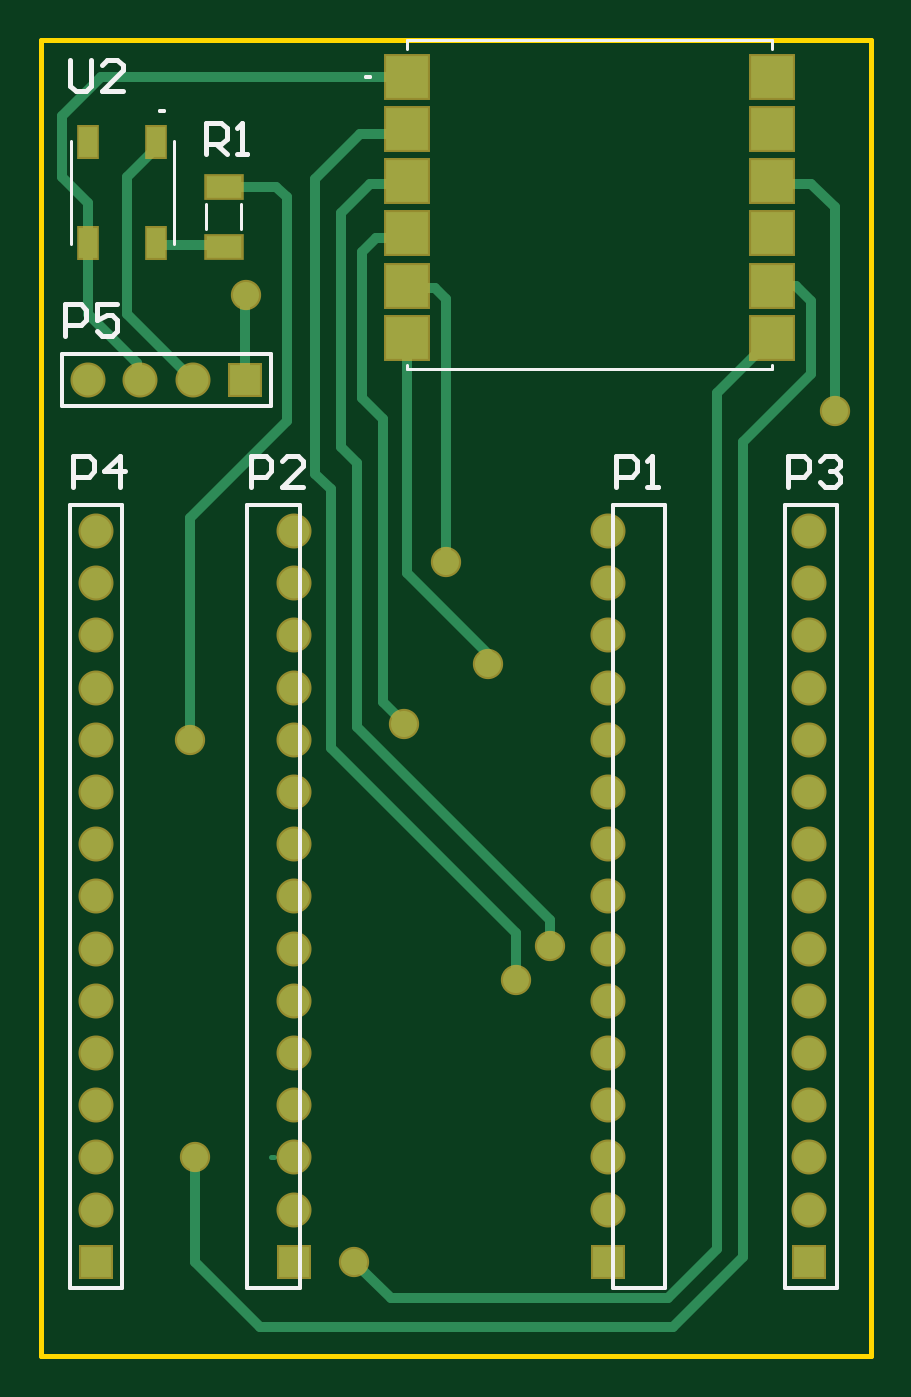
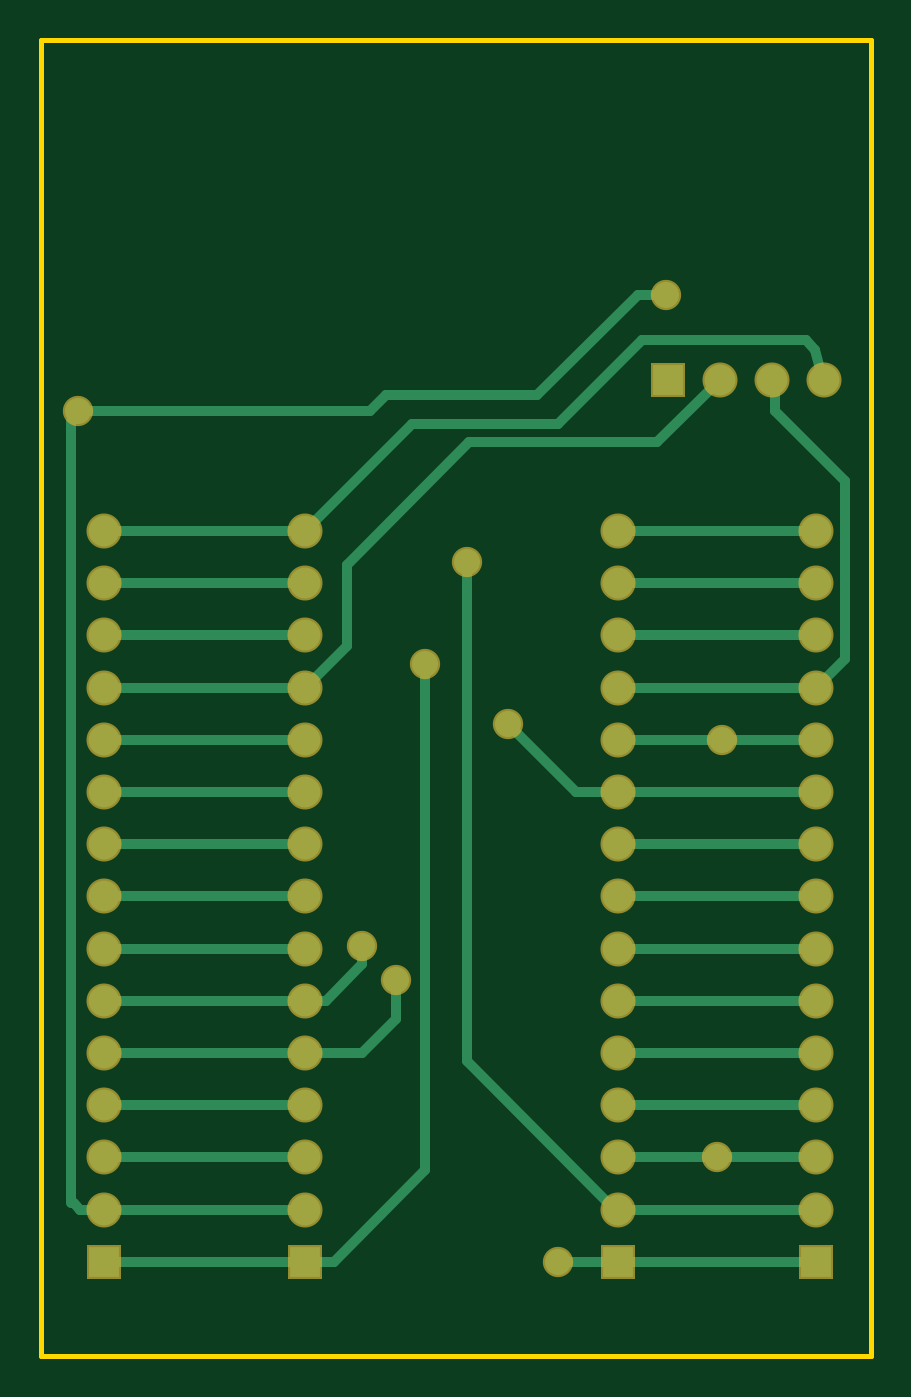
Circuit board: 6 layer files. Board 40.4 x 64.0 mm.
- bottom_copper: shield_MRF24J40MA.GBL (4083 bytes)
- bottom_mask: shield_MRF24J40MA.GBS (1682 bytes)
- outline: shield_MRF24J40MA.GKO (250 bytes)
- top_copper: shield_MRF24J40MA.GTL (4484 bytes)
- top_silk: shield_MRF24J40MA.GTO (2859 bytes)
- top_mask: shield_MRF24J40MA.GTS (2093 bytes)

=== bottom_copper: shield_MRF24J40MA.GBL ===
G04*
G04 #@! TF.GenerationSoftware,Altium Limited,Altium Designer,20.0.13 (296)*
G04*
G04 Layer_Physical_Order=2*
G04 Layer_Color=16711680*
%FSLAX25Y25*%
%MOIN*%
G70*
G01*
G75*
%ADD20C,0.02000*%
%ADD22C,0.05906*%
%ADD23R,0.05906X0.05906*%
%ADD24R,0.05906X0.05906*%
%ADD25C,0.05000*%
D20*
X108500Y-194000D02*
X147000D01*
X152000Y-71812D02*
X153243Y-73054D01*
X151571Y-224000D02*
X152743Y-222828D01*
X147000Y-224000D02*
X151571D01*
X153243Y-222828D02*
Y-73054D01*
X147000Y-194000D02*
X147500D01*
X148000Y-193500D01*
X108500Y-184000D02*
X147000D01*
X10500Y-144000D02*
X48500D01*
X10500Y-134000D02*
X28500D01*
X10500Y-214000D02*
X29500D01*
X85500Y-216500D02*
X103000Y-234000D01*
X108500D01*
X108000D02*
X147000D01*
Y-134000D02*
X147500D01*
X108500D02*
X147000D01*
X100500Y-116000D02*
Y-100500D01*
Y-116000D02*
X108500Y-124000D01*
X108000D02*
X147000D01*
X60000Y-73500D02*
X88000D01*
X108500Y-94000D01*
X147000D01*
X10703Y-59297D02*
X12500Y-57500D01*
X9209Y-65000D02*
X10703Y-59297D01*
X97500Y-177000D02*
X104500Y-184000D01*
X97500Y-177000D02*
Y-173500D01*
X91000Y-187500D02*
Y-180000D01*
Y-187500D02*
X97500Y-194000D01*
X108500D01*
X48500Y-144000D02*
X56500D01*
X69500Y-131000D01*
X77500Y-195500D02*
Y-100000D01*
X49000Y-224000D02*
X77500Y-195500D01*
X85500Y-216500D02*
Y-119500D01*
X108500Y-174000D02*
X147000D01*
X108500Y-104000D02*
X147000D01*
X48500Y-224000D02*
X49000D01*
X10500Y-234000D02*
X60000D01*
X108500Y-224000D02*
X147000D01*
Y-214000D02*
X147500D01*
X108500D02*
X147000D01*
Y-204000D02*
X147500D01*
X108500D02*
X147000D01*
X104500Y-184000D02*
X108500D01*
Y-164000D02*
X147000D01*
X10500Y-224000D02*
X45504D01*
X147000Y-164000D02*
X147500D01*
X147000Y-154000D02*
X147500D01*
X108500D02*
X147000D01*
Y-144000D02*
X147500D01*
X108500D02*
X147000D01*
Y-114000D02*
X147500D01*
X108500D02*
X147000D01*
X77000Y-77000D02*
X100500Y-100500D01*
X152000Y-71812D02*
Y-71000D01*
X29000Y-65000D02*
X41000Y-77000D01*
X77000D01*
X29500Y-214000D02*
X48500D01*
X10500Y-204000D02*
X48500D01*
X10500Y-194000D02*
X48500D01*
X10500Y-184000D02*
X48500D01*
X10500Y-174000D02*
X48500D01*
X10500Y-164000D02*
X48500D01*
X10500Y-154000D02*
X48500D01*
X28500Y-134000D02*
X48500D01*
X10500Y-124000D02*
X48500D01*
X10500Y-114000D02*
X48500D01*
X10500Y-104000D02*
X48500D01*
X10500Y-94000D02*
X48500D01*
X18500Y-65500D02*
X19000Y-65000D01*
X18500Y-71000D02*
Y-65500D01*
X5000Y-84500D02*
X18500Y-71000D01*
X5000Y-118500D02*
X10500Y-124000D01*
X5000Y-118500D02*
Y-84500D01*
X96000Y-71000D02*
X152000D01*
X64000Y-68000D02*
X93000D01*
X96000Y-71000D01*
X39250Y-48750D02*
X44750D01*
X64000Y-68000D01*
X44000Y-57500D02*
X60000Y-73500D01*
X12500Y-57500D02*
X44000D01*
D22*
X147000Y-94000D02*
D03*
Y-104000D02*
D03*
Y-114000D02*
D03*
Y-124000D02*
D03*
Y-134000D02*
D03*
Y-144000D02*
D03*
Y-154000D02*
D03*
Y-164000D02*
D03*
Y-174000D02*
D03*
Y-184000D02*
D03*
Y-194000D02*
D03*
Y-204000D02*
D03*
Y-214000D02*
D03*
Y-224000D02*
D03*
X108500Y-94000D02*
D03*
Y-104000D02*
D03*
Y-114000D02*
D03*
Y-124000D02*
D03*
Y-134000D02*
D03*
Y-144000D02*
D03*
Y-154000D02*
D03*
Y-164000D02*
D03*
Y-174000D02*
D03*
Y-184000D02*
D03*
Y-194000D02*
D03*
Y-204000D02*
D03*
Y-214000D02*
D03*
Y-224000D02*
D03*
X48500Y-94000D02*
D03*
Y-104000D02*
D03*
Y-114000D02*
D03*
Y-124000D02*
D03*
Y-134000D02*
D03*
Y-144000D02*
D03*
Y-154000D02*
D03*
Y-164000D02*
D03*
Y-174000D02*
D03*
Y-184000D02*
D03*
Y-194000D02*
D03*
Y-204000D02*
D03*
Y-214000D02*
D03*
Y-224000D02*
D03*
X10500Y-94000D02*
D03*
Y-104000D02*
D03*
Y-114000D02*
D03*
Y-124000D02*
D03*
Y-134000D02*
D03*
Y-144000D02*
D03*
Y-154000D02*
D03*
Y-164000D02*
D03*
Y-174000D02*
D03*
Y-184000D02*
D03*
Y-194000D02*
D03*
Y-204000D02*
D03*
Y-214000D02*
D03*
Y-224000D02*
D03*
X9000Y-65000D02*
D03*
X19000D02*
D03*
X29000D02*
D03*
D23*
X147000Y-234000D02*
D03*
X108500D02*
D03*
X48500D02*
D03*
X10500D02*
D03*
D24*
X39000Y-65000D02*
D03*
D25*
X97500Y-173500D02*
D03*
X91000Y-180000D02*
D03*
X69500Y-131000D02*
D03*
X85500Y-119500D02*
D03*
X77500Y-100000D02*
D03*
X39250Y-48750D02*
D03*
X60000Y-234000D02*
D03*
X28500Y-134000D02*
D03*
X29500Y-214000D02*
D03*
X152000Y-71000D02*
D03*
M02*

=== bottom_mask: shield_MRF24J40MA.GBS ===
G04*
G04 #@! TF.GenerationSoftware,Altium Limited,Altium Designer,20.0.13 (296)*
G04*
G04 Layer_Color=16711935*
%FSLAX25Y25*%
%MOIN*%
G70*
G01*
G75*
%ADD13C,0.06706*%
%ADD14R,0.06706X0.06706*%
%ADD15R,0.06706X0.06706*%
%ADD16C,0.05800*%
D13*
X147000Y-94000D02*
D03*
Y-104000D02*
D03*
Y-114000D02*
D03*
Y-124000D02*
D03*
Y-134000D02*
D03*
Y-144000D02*
D03*
Y-154000D02*
D03*
Y-164000D02*
D03*
Y-174000D02*
D03*
Y-184000D02*
D03*
Y-194000D02*
D03*
Y-204000D02*
D03*
Y-214000D02*
D03*
Y-224000D02*
D03*
X108500Y-94000D02*
D03*
Y-104000D02*
D03*
Y-114000D02*
D03*
Y-124000D02*
D03*
Y-134000D02*
D03*
Y-144000D02*
D03*
Y-154000D02*
D03*
Y-164000D02*
D03*
Y-174000D02*
D03*
Y-184000D02*
D03*
Y-194000D02*
D03*
Y-204000D02*
D03*
Y-214000D02*
D03*
Y-224000D02*
D03*
X48500Y-94000D02*
D03*
Y-104000D02*
D03*
Y-114000D02*
D03*
Y-124000D02*
D03*
Y-134000D02*
D03*
Y-144000D02*
D03*
Y-154000D02*
D03*
Y-164000D02*
D03*
Y-174000D02*
D03*
Y-184000D02*
D03*
Y-194000D02*
D03*
Y-204000D02*
D03*
Y-214000D02*
D03*
Y-224000D02*
D03*
X10500Y-94000D02*
D03*
Y-104000D02*
D03*
Y-114000D02*
D03*
Y-124000D02*
D03*
Y-134000D02*
D03*
Y-144000D02*
D03*
Y-154000D02*
D03*
Y-164000D02*
D03*
Y-174000D02*
D03*
Y-184000D02*
D03*
Y-194000D02*
D03*
Y-204000D02*
D03*
Y-214000D02*
D03*
Y-224000D02*
D03*
X9000Y-65000D02*
D03*
X19000D02*
D03*
X29000D02*
D03*
D14*
X147000Y-234000D02*
D03*
X108500D02*
D03*
X48500D02*
D03*
X10500D02*
D03*
D15*
X39000Y-65000D02*
D03*
D16*
X97500Y-173500D02*
D03*
X91000Y-180000D02*
D03*
X69500Y-131000D02*
D03*
X85500Y-119500D02*
D03*
X77500Y-100000D02*
D03*
X39250Y-48750D02*
D03*
X60000Y-234000D02*
D03*
X28500Y-134000D02*
D03*
X29500Y-214000D02*
D03*
X152000Y-71000D02*
D03*
M02*

=== outline: shield_MRF24J40MA.GKO ===
G04*
G04 #@! TF.GenerationSoftware,Altium Limited,Altium Designer,20.0.13 (296)*
G04*
G04 Layer_Color=16711935*
%FSLAX25Y25*%
%MOIN*%
G70*
G01*
G75*
%ADD21C,0.01000*%
D21*
X0Y-252000D02*
Y0D01*
Y-252000D02*
X159000D01*
Y0D01*
X0D02*
X159000D01*
M02*

=== top_copper: shield_MRF24J40MA.GTL ===
G04*
G04 #@! TF.GenerationSoftware,Altium Limited,Altium Designer,20.0.13 (296)*
G04*
G04 Layer_Physical_Order=1*
G04 Layer_Color=255*
%FSLAX25Y25*%
%MOIN*%
G70*
G01*
G75*
%ADD17R,0.08000X0.08000*%
%ADD18R,0.03543X0.05906*%
%ADD19R,0.06772X0.04134*%
%ADD20C,0.02000*%
%ADD21C,0.01000*%
%ADD22C,0.05906*%
%ADD23R,0.05906X0.05906*%
%ADD24R,0.05906X0.05906*%
%ADD25C,0.05000*%
D17*
X70000Y-7000D02*
D03*
Y-17000D02*
D03*
Y-27000D02*
D03*
Y-37000D02*
D03*
Y-47000D02*
D03*
Y-57000D02*
D03*
X140000D02*
D03*
Y-47000D02*
D03*
Y-37000D02*
D03*
Y-27000D02*
D03*
Y-17000D02*
D03*
Y-7000D02*
D03*
D18*
X21992Y-19500D02*
D03*
X9000D02*
D03*
Y-38791D02*
D03*
X21992D02*
D03*
D19*
X35000Y-28004D02*
D03*
Y-39500D02*
D03*
D20*
X97500Y-173500D02*
Y-168500D01*
X60500Y-131500D02*
X97500Y-168500D01*
X91000Y-180000D02*
Y-171000D01*
X55500Y-135500D02*
X91000Y-171000D01*
X69500Y-131000D02*
Y-130750D01*
X65500Y-126750D02*
X69500Y-130750D01*
X65500Y-126750D02*
Y-72500D01*
X134500Y-77000D02*
X147500Y-64000D01*
X129500Y-231500D02*
Y-67500D01*
X134500Y-233000D02*
Y-77000D01*
X129500Y-67500D02*
X140000Y-57000D01*
X147500Y-64000D02*
Y-50000D01*
X120000Y-241000D02*
X129500Y-231500D01*
X121000Y-246500D02*
X134500Y-233000D01*
X57500Y-33000D02*
X63000Y-27500D01*
X57500Y-78000D02*
X60500Y-81000D01*
X57500Y-78000D02*
Y-33000D01*
X52500Y-83000D02*
X55500Y-86000D01*
X52500Y-26500D02*
X61000Y-18000D01*
X52500Y-83000D02*
Y-26500D01*
X60500Y-131500D02*
Y-81000D01*
X55500Y-135500D02*
Y-86000D01*
X63000Y-27500D02*
X69500D01*
X70000Y-27000D01*
X85500Y-119500D02*
Y-117500D01*
X70000Y-102000D02*
X85500Y-117500D01*
X77500Y-100000D02*
Y-49500D01*
X75500Y-47500D02*
X77500Y-49500D01*
X61500Y-68500D02*
Y-40500D01*
X64172Y-37828D01*
X61500Y-68500D02*
X65500Y-72500D01*
X69172Y-37828D02*
X70000Y-37000D01*
X64172Y-37828D02*
X69172D01*
X61000Y-18000D02*
X69000D01*
X70000Y-17000D01*
X28500Y-91500D02*
X47000Y-73000D01*
X45004Y-28004D02*
X47000Y-30000D01*
Y-73000D02*
Y-30000D01*
X70500Y-47500D02*
X75500D01*
X70000Y-47000D02*
X70500Y-47500D01*
X70000Y-102000D02*
Y-57000D01*
X60000Y-234000D02*
X67000Y-241000D01*
X120000D01*
X140000Y-47000D02*
X144500D01*
X147500Y-50000D01*
Y-27500D02*
X152000Y-32000D01*
Y-71000D02*
Y-32000D01*
X42000Y-246500D02*
X121000D01*
X29500Y-234000D02*
X42000Y-246500D01*
X29500Y-234000D02*
Y-214000D01*
X140000Y-27000D02*
X140500Y-27500D01*
X147500D01*
X18253Y-64253D02*
X19000Y-65000D01*
X9000Y-52500D02*
Y-38791D01*
X18253Y-64253D02*
Y-61753D01*
X9000Y-52500D02*
X18253Y-61753D01*
X16500Y-52500D02*
X29000Y-65000D01*
X16500Y-52500D02*
Y-26173D01*
X21992Y-20681D01*
X4000Y-26169D02*
Y-14500D01*
X11500Y-7000D02*
X70000D01*
X4000Y-14500D02*
X11500Y-7000D01*
X9000Y-38791D02*
Y-31169D01*
X4000Y-26169D02*
X9000Y-31169D01*
X21992Y-20681D02*
Y-19500D01*
X39000Y-49000D02*
X39250Y-48750D01*
X39000Y-65000D02*
Y-49000D01*
X35000Y-28004D02*
X45004D01*
X28500Y-134000D02*
Y-91500D01*
X34646Y-39146D02*
X35000Y-39500D01*
X22346Y-39146D02*
X34646D01*
X21992Y-38791D02*
X22346Y-39146D01*
D21*
X44000Y-214000D02*
X44500D01*
X21992Y-38791D02*
Y-37610D01*
D22*
X147000Y-94000D02*
D03*
Y-104000D02*
D03*
Y-114000D02*
D03*
Y-124000D02*
D03*
Y-134000D02*
D03*
Y-144000D02*
D03*
Y-154000D02*
D03*
Y-164000D02*
D03*
Y-174000D02*
D03*
Y-184000D02*
D03*
Y-194000D02*
D03*
Y-204000D02*
D03*
Y-214000D02*
D03*
Y-224000D02*
D03*
X108500Y-94000D02*
D03*
Y-104000D02*
D03*
Y-114000D02*
D03*
Y-124000D02*
D03*
Y-134000D02*
D03*
Y-144000D02*
D03*
Y-154000D02*
D03*
Y-164000D02*
D03*
Y-174000D02*
D03*
Y-184000D02*
D03*
Y-194000D02*
D03*
Y-204000D02*
D03*
Y-214000D02*
D03*
Y-224000D02*
D03*
X48500Y-94000D02*
D03*
Y-104000D02*
D03*
Y-114000D02*
D03*
Y-124000D02*
D03*
Y-134000D02*
D03*
Y-144000D02*
D03*
Y-154000D02*
D03*
Y-164000D02*
D03*
Y-174000D02*
D03*
Y-184000D02*
D03*
Y-194000D02*
D03*
Y-204000D02*
D03*
Y-214000D02*
D03*
Y-224000D02*
D03*
X10500Y-94000D02*
D03*
Y-104000D02*
D03*
Y-114000D02*
D03*
Y-124000D02*
D03*
Y-134000D02*
D03*
Y-144000D02*
D03*
Y-154000D02*
D03*
Y-164000D02*
D03*
Y-174000D02*
D03*
Y-184000D02*
D03*
Y-194000D02*
D03*
Y-204000D02*
D03*
Y-214000D02*
D03*
Y-224000D02*
D03*
X9000Y-65000D02*
D03*
X19000D02*
D03*
X29000D02*
D03*
D23*
X147000Y-234000D02*
D03*
X108500D02*
D03*
X48500D02*
D03*
X10500D02*
D03*
D24*
X39000Y-65000D02*
D03*
D25*
X97500Y-173500D02*
D03*
X91000Y-180000D02*
D03*
X69500Y-131000D02*
D03*
X85500Y-119500D02*
D03*
X77500Y-100000D02*
D03*
X39250Y-48750D02*
D03*
X60000Y-234000D02*
D03*
X28500Y-134000D02*
D03*
X29500Y-214000D02*
D03*
X152000Y-71000D02*
D03*
M02*

=== top_silk: shield_MRF24J40MA.GTO ===
G04*
G04 #@! TF.GenerationSoftware,Altium Limited,Altium Designer,20.0.13 (296)*
G04*
G04 Layer_Color=65535*
%FSLAX25Y25*%
%MOIN*%
G70*
G01*
G75*
%ADD10C,0.00787*%
%ADD11C,0.00500*%
%ADD12C,0.01000*%
D10*
X63071Y-7000D02*
X62283D01*
X63071D01*
X23567Y-13516D02*
X22780D01*
X23567D01*
X152500Y-239000D02*
Y-89000D01*
X142500Y-231500D02*
Y-89000D01*
Y-239000D02*
Y-231500D01*
Y-239000D02*
X152500D01*
X142500Y-89000D02*
X152500D01*
X119500Y-239000D02*
Y-89000D01*
X109500Y-231500D02*
Y-89000D01*
Y-239000D02*
Y-231500D01*
Y-239000D02*
X119500D01*
X109500Y-89000D02*
X119500D01*
X49500Y-239000D02*
Y-89000D01*
X39500Y-231500D02*
Y-89000D01*
Y-239000D02*
Y-231500D01*
Y-239000D02*
X49500D01*
X39500Y-89000D02*
X49500D01*
X15500Y-239000D02*
Y-89000D01*
X5500Y-231500D02*
Y-89000D01*
Y-239000D02*
Y-231500D01*
Y-239000D02*
X15500D01*
X5500Y-89000D02*
X15500D01*
X44000Y-70000D02*
Y-60000D01*
X4000Y-70000D02*
X44000D01*
X4000Y-60000D02*
X44000D01*
X4000Y-70000D02*
Y-60000D01*
D11*
X70000Y0D02*
X140000D01*
Y-1752D02*
Y0D01*
Y-63000D02*
Y-62232D01*
X70000Y-63000D02*
X140000D01*
X70000D02*
Y-62232D01*
Y-1752D02*
Y0D01*
X25339Y-38988D02*
Y-19303D01*
X5654Y-38988D02*
Y-19303D01*
X38346Y-36193D02*
Y-31311D01*
X31653Y-36193D02*
Y-31311D01*
D12*
X5600Y-3702D02*
Y-8700D01*
X6600Y-9700D01*
X8599D01*
X9599Y-8700D01*
Y-3702D01*
X15597Y-9700D02*
X11598D01*
X15597Y-5701D01*
Y-4702D01*
X14597Y-3702D01*
X12598D01*
X11598Y-4702D01*
X55700Y57098D02*
Y52100D01*
X56700Y51100D01*
X58699D01*
X59699Y52100D01*
Y57098D01*
X61698Y51100D02*
X63697D01*
X62698D01*
Y57098D01*
X61698Y56098D01*
X31500Y-21852D02*
Y-15854D01*
X34499D01*
X35499Y-16854D01*
Y-18853D01*
X34499Y-19853D01*
X31500D01*
X33499D02*
X35499Y-21852D01*
X37498D02*
X39497D01*
X38498D01*
Y-15854D01*
X37498Y-16854D01*
X4600Y-56600D02*
Y-50602D01*
X7599D01*
X8599Y-51602D01*
Y-53601D01*
X7599Y-54601D01*
X4600D01*
X14597Y-50602D02*
X10598D01*
Y-53601D01*
X12597Y-52601D01*
X13597D01*
X14597Y-53601D01*
Y-55600D01*
X13597Y-56600D01*
X11598D01*
X10598Y-55600D01*
X6100Y-85600D02*
Y-79602D01*
X9099D01*
X10099Y-80602D01*
Y-82601D01*
X9099Y-83601D01*
X6100D01*
X15097Y-85600D02*
Y-79602D01*
X12098Y-82601D01*
X16097D01*
X143100Y-85600D02*
Y-79602D01*
X146099D01*
X147099Y-80602D01*
Y-82601D01*
X146099Y-83601D01*
X143100D01*
X149098Y-80602D02*
X150098Y-79602D01*
X152097D01*
X153097Y-80602D01*
Y-81601D01*
X152097Y-82601D01*
X151097D01*
X152097D01*
X153097Y-83601D01*
Y-84600D01*
X152097Y-85600D01*
X150098D01*
X149098Y-84600D01*
X40100Y-85600D02*
Y-79602D01*
X43099D01*
X44099Y-80602D01*
Y-82601D01*
X43099Y-83601D01*
X40100D01*
X50097Y-85600D02*
X46098D01*
X50097Y-81601D01*
Y-80602D01*
X49097Y-79602D01*
X47098D01*
X46098Y-80602D01*
X110100Y-85600D02*
Y-79602D01*
X113099D01*
X114099Y-80602D01*
Y-82601D01*
X113099Y-83601D01*
X110100D01*
X116098Y-85600D02*
X118097D01*
X117098D01*
Y-79602D01*
X116098Y-80602D01*
M02*

=== top_mask: shield_MRF24J40MA.GTS ===
G04*
G04 #@! TF.GenerationSoftware,Altium Limited,Altium Designer,20.0.13 (296)*
G04*
G04 Layer_Color=8388736*
%FSLAX25Y25*%
%MOIN*%
G70*
G01*
G75*
%ADD10R,0.08800X0.08800*%
%ADD11R,0.04343X0.06706*%
%ADD12R,0.07572X0.04934*%
%ADD13C,0.06706*%
%ADD14R,0.06706X0.06706*%
%ADD15R,0.06706X0.06706*%
%ADD16C,0.05800*%
D10*
X70000Y-7000D02*
D03*
Y-17000D02*
D03*
Y-27000D02*
D03*
Y-37000D02*
D03*
Y-47000D02*
D03*
Y-57000D02*
D03*
X140000D02*
D03*
Y-47000D02*
D03*
Y-37000D02*
D03*
Y-27000D02*
D03*
Y-17000D02*
D03*
Y-7000D02*
D03*
D11*
X21992Y-19500D02*
D03*
X9000D02*
D03*
Y-38791D02*
D03*
X21992D02*
D03*
D12*
X35000Y-28004D02*
D03*
Y-39500D02*
D03*
D13*
X147000Y-94000D02*
D03*
Y-104000D02*
D03*
Y-114000D02*
D03*
Y-124000D02*
D03*
Y-134000D02*
D03*
Y-144000D02*
D03*
Y-154000D02*
D03*
Y-164000D02*
D03*
Y-174000D02*
D03*
Y-184000D02*
D03*
Y-194000D02*
D03*
Y-204000D02*
D03*
Y-214000D02*
D03*
Y-224000D02*
D03*
X108500Y-94000D02*
D03*
Y-104000D02*
D03*
Y-114000D02*
D03*
Y-124000D02*
D03*
Y-134000D02*
D03*
Y-144000D02*
D03*
Y-154000D02*
D03*
Y-164000D02*
D03*
Y-174000D02*
D03*
Y-184000D02*
D03*
Y-194000D02*
D03*
Y-204000D02*
D03*
Y-214000D02*
D03*
Y-224000D02*
D03*
X48500Y-94000D02*
D03*
Y-104000D02*
D03*
Y-114000D02*
D03*
Y-124000D02*
D03*
Y-134000D02*
D03*
Y-144000D02*
D03*
Y-154000D02*
D03*
Y-164000D02*
D03*
Y-174000D02*
D03*
Y-184000D02*
D03*
Y-194000D02*
D03*
Y-204000D02*
D03*
Y-214000D02*
D03*
Y-224000D02*
D03*
X10500Y-94000D02*
D03*
Y-104000D02*
D03*
Y-114000D02*
D03*
Y-124000D02*
D03*
Y-134000D02*
D03*
Y-144000D02*
D03*
Y-154000D02*
D03*
Y-164000D02*
D03*
Y-174000D02*
D03*
Y-184000D02*
D03*
Y-194000D02*
D03*
Y-204000D02*
D03*
Y-214000D02*
D03*
Y-224000D02*
D03*
X9000Y-65000D02*
D03*
X19000D02*
D03*
X29000D02*
D03*
D14*
X147000Y-234000D02*
D03*
X108500D02*
D03*
X48500D02*
D03*
X10500D02*
D03*
D15*
X39000Y-65000D02*
D03*
D16*
X97500Y-173500D02*
D03*
X91000Y-180000D02*
D03*
X69500Y-131000D02*
D03*
X85500Y-119500D02*
D03*
X77500Y-100000D02*
D03*
X39250Y-48750D02*
D03*
X60000Y-234000D02*
D03*
X28500Y-134000D02*
D03*
X29500Y-214000D02*
D03*
X152000Y-71000D02*
D03*
M02*

